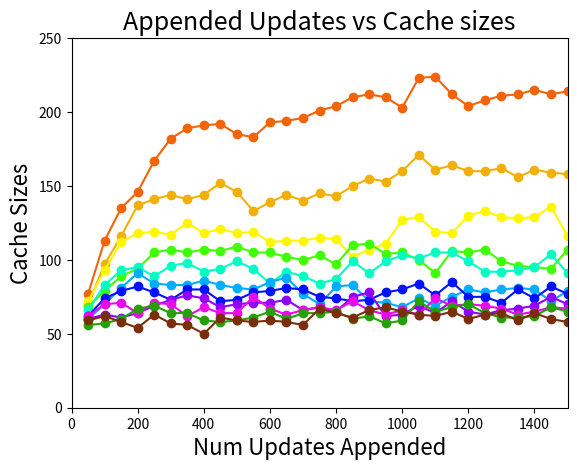

Write Python code to recreate this figure. (Note: this script raises an exception after producing the figure.)
import matplotlib.pyplot as pplt
def gen_x_axis(pace_setter, max):
    x_axis = []
    base = pace_setter
    while (pace_setter <= max):
        x_axis.append(pace_setter)
        pace_setter += base
    return x_axis

num_updates = gen_x_axis(50, 1500)
k10 = [82, 129, 175, 218, 261, 303, 344, 388, 429, 473, 511, 554, 591, 624, 652, 679, 711, 733, 766, 799, 829, 849, 869, 895, 923, 944, 971, 1000, 1029, 1046]
k50 = [79, 113, 156, 187, 215, 239, 256, 274, 286, 298, 296, 308, 321, 328, 322, 341, 351, 361, 370, 377, 381, 386, 393, 389, 384, 387, 381, 385, 387, 396]
k100 = [77, 113, 135, 146, 167, 182, 189, 191, 192, 185, 183, 193, 194, 196, 201, 204, 210, 212, 210, 203, 223, 224, 212, 204, 208, 211, 212, 215, 212, 214]
k150 = [70, 97, 116, 137, 141, 144, 141, 144, 152, 146, 133, 139, 144, 140, 145, 143, 150, 155, 153, 160, 171, 161, 164, 160, 160, 162, 156, 161, 159, 158]
k200 = [72, 93, 112, 118, 119, 117, 125, 118, 121, 118, 119, 112, 113, 113, 115, 114, 102, 107, 111, 127, 129, 119, 118, 130, 133, 129, 128, 129, 136, 116]
k250 = [68, 79, 89, 94, 105, 107, 105, 107, 106, 109, 105, 105, 102, 100, 103, 97, 110, 111, 104, 105, 100, 91, 106, 105, 107, 99, 96, 95, 94, 107]
k300 = [66, 83, 93, 95, 89, 96, 98, 92, 94, 99, 94, 84, 92, 89, 84, 87, 99, 91, 99, 103, 101, 105, 105, 99, 92, 92, 93, 95, 104, 91]
k350 = [60, 70, 81, 91, 84, 83, 83, 86, 83, 81, 80, 85, 88, 77, 70, 82, 83, 72, 71, 68, 74, 69, 75, 80, 78, 80, 81, 80, 72, 79]
k400 = [62, 74, 79, 82, 78, 73, 80, 80, 72, 73, 78, 79, 81, 80, 75, 74, 72, 73, 78, 80, 84, 76, 85, 75, 75, 71, 80, 74, 82, 77]
k450 = [60, 63, 61, 64, 69, 73, 76, 74, 68, 70, 71, 71, 73, 66, 68, 65, 75, 78, 62, 63, 69, 64, 72, 65, 63, 66, 67, 69, 75, 70]
k500 = [62, 70, 71, 64, 71, 70, 62, 68, 64, 64, 75, 67, 63, 66, 68, 66, 72, 66, 63, 66, 63, 74, 69, 70, 69, 67, 63, 65, 68, 67]
k550 = [56, 57, 60, 67, 69, 64, 64, 59, 58, 59, 61, 65, 60, 64, 64, 65, 60, 62, 57, 59, 72, 65, 68, 70, 64, 61, 61, 62, 68, 65]
k600 = [59, 62, 58, 54, 63, 57, 56, 50, 61, 59, 58, 59, 58, 56, 67, 64, 61, 66, 68, 65, 63, 62, 65, 60, 63, 64, 59, 64, 60, 58]

pplt.title("Appended Updates vs Cache sizes", fontsize = 18)
pplt.xlabel("Num Updates Appended", fontsize = 16)
pplt.ylabel("Cache Sizes", fontsize = 16)
# pplt.plot(num_updates, k10, marker = 'o', color = "#000000", label = "k = 10")
# pplt.plot(num_updates, k50, marker = 'o', color = "#f21602", label = "k = 50")
pplt.plot(num_updates, k100, marker = 'o', color = "#f26405", label = "k = 100")
pplt.plot(num_updates, k150, marker = 'o', color = "#f2af05", label = "k = 150")
pplt.plot(num_updates, k200, marker = 'o', color = "#fff700", label = "k = 200")
pplt.plot(num_updates, k250, marker = 'o', color = "#40ff00", label = "k = 250")
pplt.plot(num_updates, k300, marker = 'o', color = "#00ffc3", label = "k = 300")
pplt.plot(num_updates, k350, marker = 'o', color = "#00aeff", label = "k = 350")
pplt.plot(num_updates, k400, marker = 'o', color = "#0011ff", label = "k = 400")
pplt.plot(num_updates, k450, marker = 'o', color = "#9000ff", label = "k = 450")
pplt.plot(num_updates, k500, marker = 'o', color = "#e80ce8", label = "k = 500")
pplt.plot(num_updates, k550, marker = 'o', color = "#24a105", label = "k = 550")
pplt.plot(num_updates, k600, marker = 'o', color = "#7a2f0c", label = "k = 600")
# pplt.legend()
pplt.xlim(0, 1500) 
pplt.ylim(0, 250)
pplt.savefig("MKSE_Research/Cuckoo Hashing Sim/Update_Sim/p_merge_NUT_1500_R_100-600.png")
